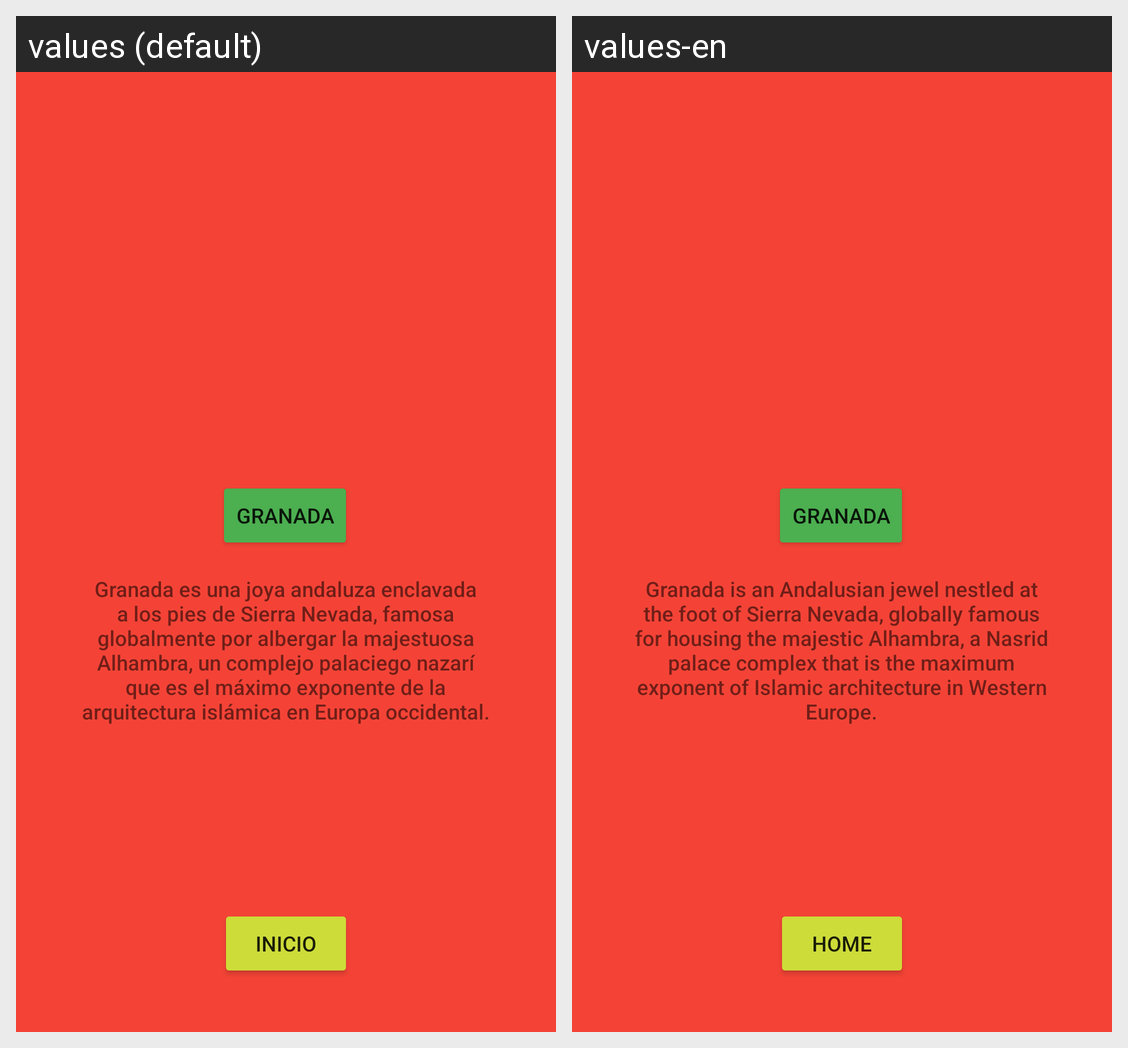

Here is an Android app screen in its default locale and in the app's own translations. Write out the translated-string differences for the strings that appear on this screen.
Android screen res/layout/activity_granada.xml rendered under 2 locales, left to right: values (default), values-en. Device: Nexus 5 (rendered at 1080×1920; each locale shown at half size, 540×960, under a caption strip naming it); theme Theme.Ej09GuiaInteractiva.
Strings drawn on this screen, with the default value and each locale's value (text and hints the layout hard-codes, and strings that could not be matched under every locale, appear in the picture but are not listed):

granada_descr
  values: Granada es una joya andaluza enclavada a los pies de Sierra Nevada, famosa globalmente por albergar la majestuosa Alhambra, un complejo palaciego nazarí que es el máximo exponente de la arquitectura islámica en Europa occidental.
  values-en: Granada is an Andalusian jewel nestled at the foot of Sierra Nevada, globally famous for housing the majestic Alhambra, a Nasrid palace complex that is the maximum exponent of Islamic architecture in Western Europe.

inicio
  values: Inicio
  values-en: Home

granada
  values: Granada
  values-en: Granada
